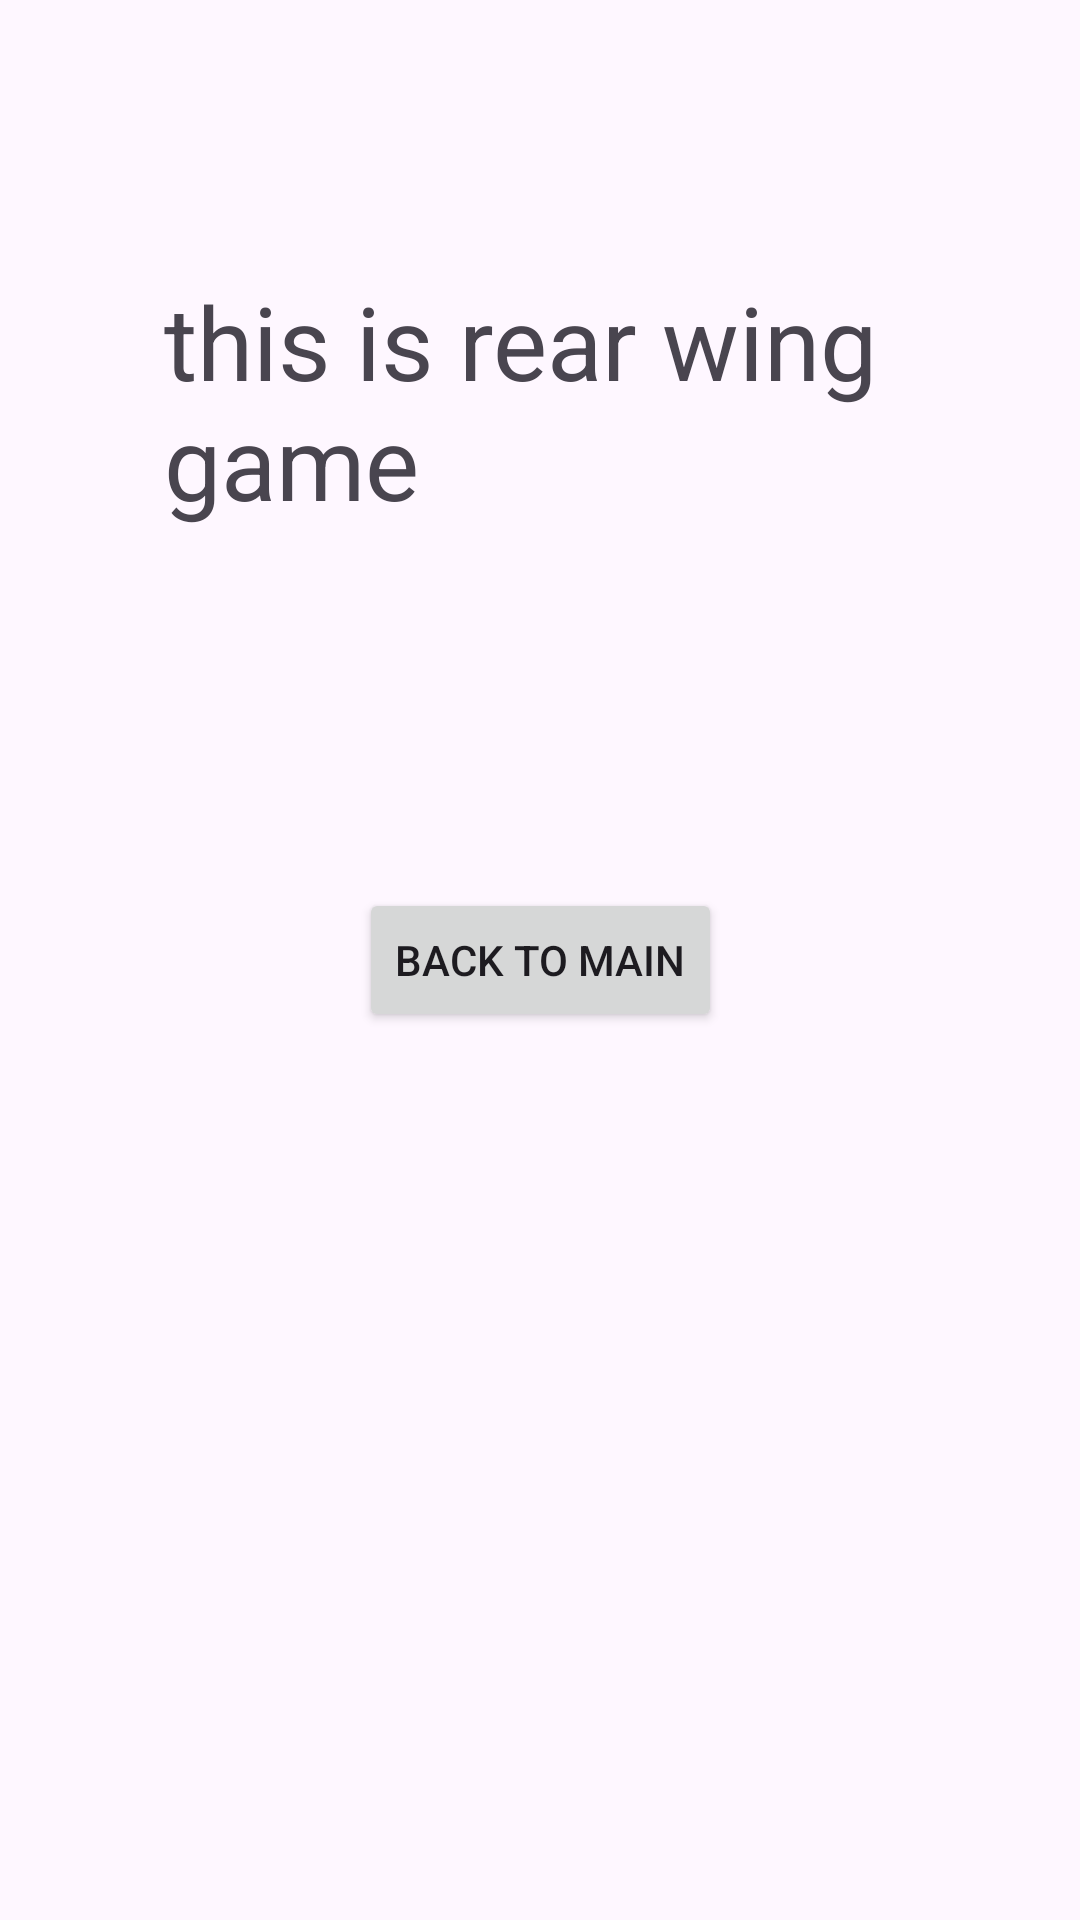

Android layout source for this screen:
<!-- AndroidManifest.xml: application theme Theme.PitStopFrenzy -->
<!-- res/layout/activity_rear_view.xml -->
<?xml version="1.0" encoding="utf-8"?>
<androidx.constraintlayout.widget.ConstraintLayout xmlns:android="http://schemas.android.com/apk/res/android"
    xmlns:app="http://schemas.android.com/apk/res-auto"
    xmlns:tools="http://schemas.android.com/tools"
    android:id="@+id/main"
    android:layout_width="match_parent"
    android:layout_height="match_parent"
    tools:context=".Rear_ViewActivity">

    <TextView
        android:id="@+id/textView2"
        android:layout_width="250dp"
        android:layout_height="189dp"
        android:text="this is rear wing game"
        android:textSize="34sp"
        app:layout_constraintBottom_toBottomOf="parent"
        app:layout_constraintEnd_toEndOf="parent"
        app:layout_constraintHorizontal_bias="0.498"
        app:layout_constraintStart_toStartOf="parent"
        app:layout_constraintTop_toTopOf="parent"
        app:layout_constraintVertical_bias="0.202"
        tools:ignore="HardcodedText,TextSizeCheck" />

    <Button
        android:id="@+id/backtomainbutton"
        android:layout_width="wrap_content"
        android:layout_height="wrap_content"
        android:text="back to main"
        app:layout_constraintBottom_toBottomOf="parent"
        app:layout_constraintEnd_toEndOf="parent"
        app:layout_constraintStart_toStartOf="parent"
        app:layout_constraintTop_toTopOf="parent"
        tools:ignore="HardcodedText" />
</androidx.constraintlayout.widget.ConstraintLayout>
<!-- resources referenced by this layout -->
<resources>
  <style name="Theme.PitStopFrenzy" parent="Base.Theme.PitStopFrenzy" />
  <style name="Base.Theme.PitStopFrenzy" parent="Theme.Material3.DayNight.NoActionBar">
          
          
      </style>
</resources>
